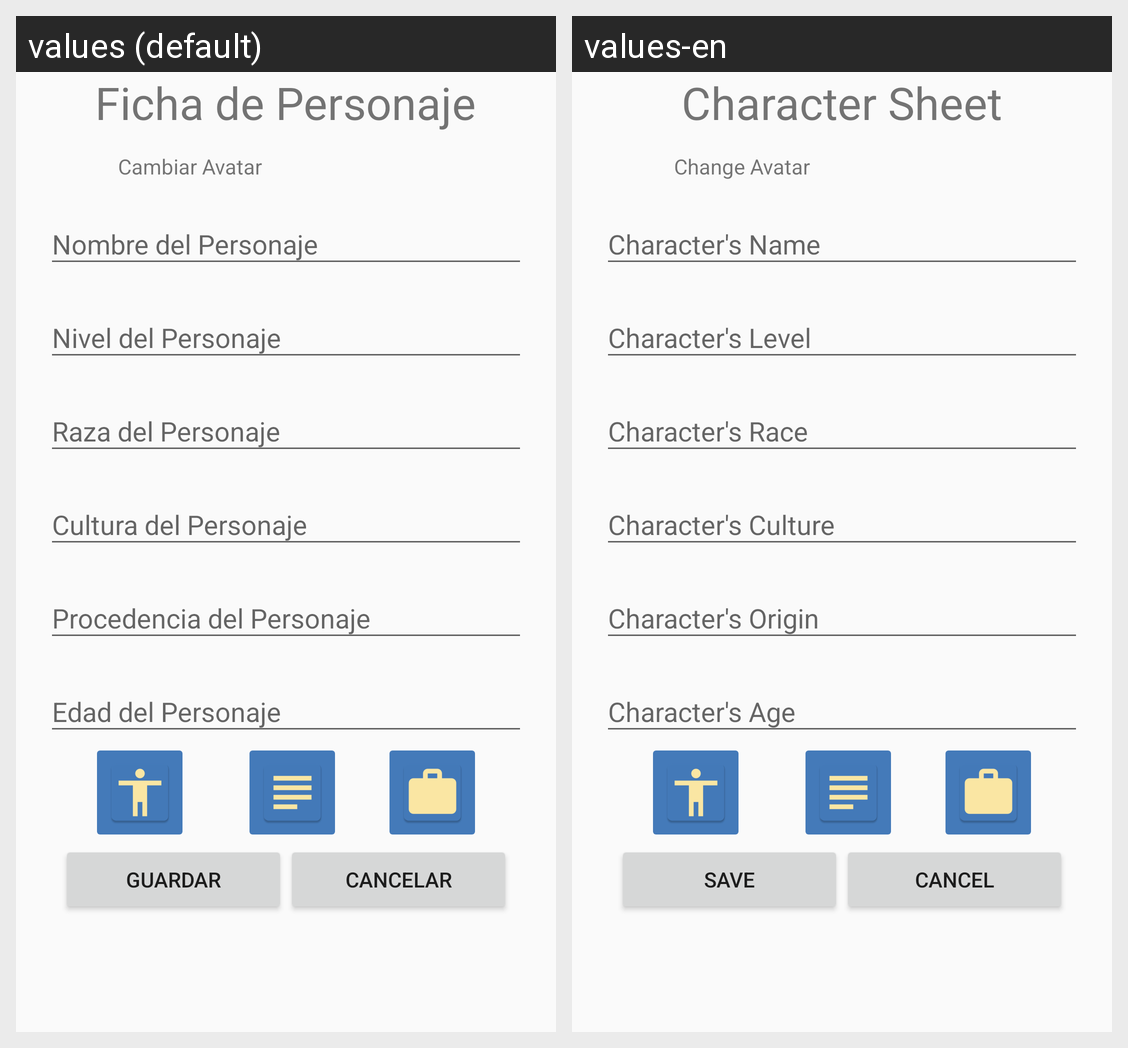

Locale-by-locale string values for the Android screen shown in this grid:
Android screen res/layout/activity_sheet.xml rendered under 2 locales, left to right: values (default), values-en. Device: Nexus 5 (rendered at 1080×1920; each locale shown at half size, 540×960, under a caption strip naming it); theme AppTheme.
Strings drawn on this screen, with the default value and each locale's value (text and hints the layout hard-codes, and strings that could not be matched under every locale, appear in the picture but are not listed):

new_sheet
  values: Ficha de Personaje
  values-en: Character Sheet

edit_avatar
  values: Cambiar Avatar
  values-en: Change Avatar

save_button
  values: GUARDAR
  values-en: SAVE

boton_cancel
  values: CANCELAR
  values-en: CANCEL
